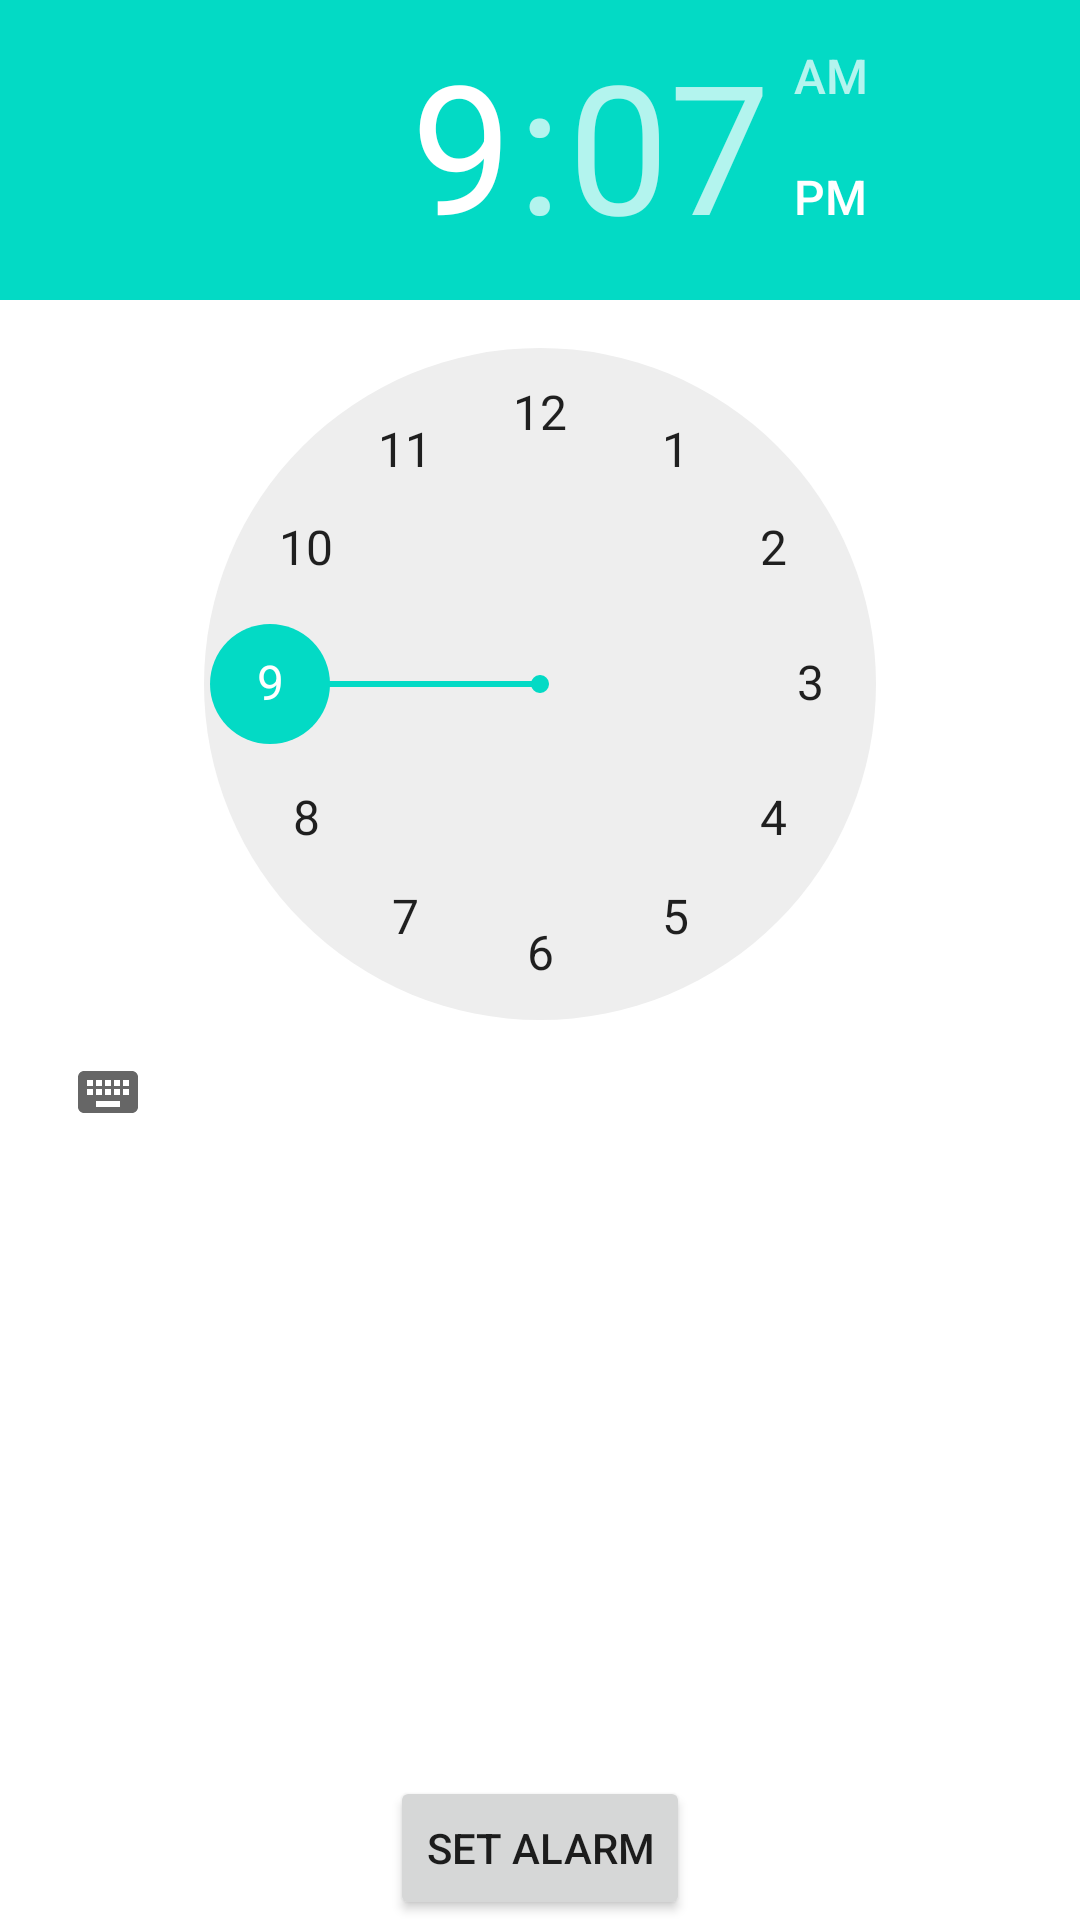

This screen was rendered from an Android layout file. Write that file and the resources it references.
<!-- AndroidManifest.xml: application theme Theme.AgendaElectronica -->
<!-- res/layout/fragment_clock.xml -->
<?xml version="1.0" encoding="utf-8"?>
<androidx.constraintlayout.widget.ConstraintLayout xmlns:android="http://schemas.android.com/apk/res/android"
    xmlns:app="http://schemas.android.com/apk/res-auto"
    xmlns:tools="http://schemas.android.com/tools"
    android:layout_width="match_parent"
    android:layout_height="match_parent"
    tools:context=".ClockFragment">

    

    <TimePicker
        android:id="@+id/timePicker"
        android:layout_width="wrap_content"
        android:layout_height="wrap_content"
        app:layout_constraintTop_toTopOf="parent" />

    <Button
        android:id="@+id/startAlarmButton"
        android:layout_width="wrap_content"
        android:layout_height="wrap_content"
        android:text="@string/set_alarm"
        app:layout_constraintBottom_toBottomOf="parent"
        app:layout_constraintEnd_toEndOf="parent"
        app:layout_constraintStart_toStartOf="parent" />

</androidx.constraintlayout.widget.ConstraintLayout>
<!-- resources referenced by this layout -->
<resources>
  <string name="set_alarm">Set Alarm</string>
  <style name="Theme.AgendaElectronica" parent="Theme.MaterialComponents.DayNight.DarkActionBar">
          
          <item name="colorPrimary">@color/purple_500</item>
          <item name="colorPrimaryVariant">@color/purple_700</item>
          <item name="colorOnPrimary">@color/white</item>
          
          <item name="colorSecondary">@color/teal_200</item>
          <item name="colorSecondaryVariant">@color/teal_700</item>
          <item name="colorOnSecondary">@color/black</item>
          
          <item name="android:statusBarColor">?attr/colorPrimaryVariant</item>
          
      </style>
  <!-- not gathered from this repository: default colours our renderer supplied (Android Studio template values) -->
  <color name="purple_500">#FF6200EE</color>
  <color name="purple_700">#FF3700B3</color>
  <color name="teal_200">#FF03DAC5</color>
  <color name="teal_700">#FF018786</color>
  <color name="black">#FF000000</color>
  <color name="white">#FFFFFFFF</color>
</resources>
